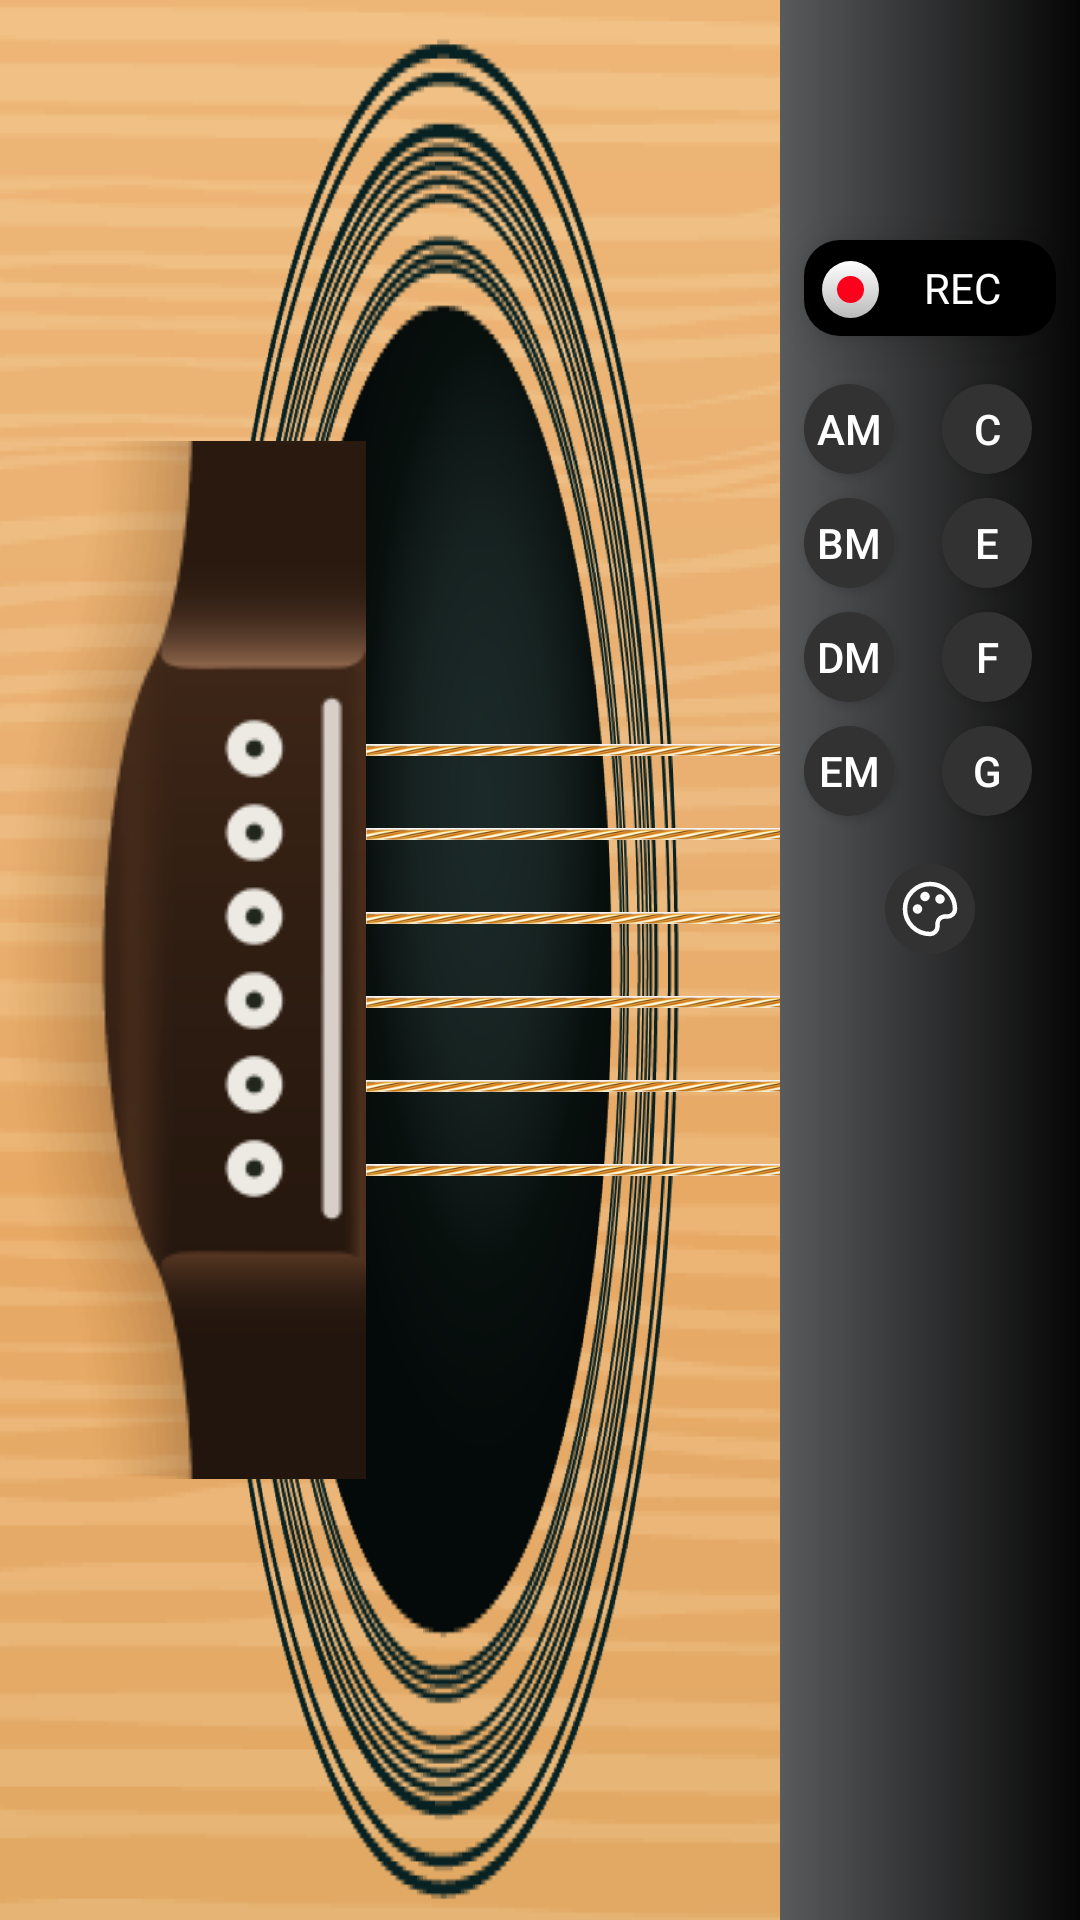

Reconstruct the res/layout file that produces this screen, plus the resources it refers to.
<!-- AndroidManifest.xml: application theme Theme.PianoApp -->
<!-- res/layout/fragment_guitar.xml -->
<?xml version="1.0" encoding="utf-8"?>

<layout xmlns:android="http://schemas.android.com/apk/res/android"
    xmlns:tools="http://schemas.android.com/tools"
    xmlns:app="http://schemas.android.com/apk/res-auto">

    <data>
    </data>

    <androidx.constraintlayout.widget.ConstraintLayout
        android:layout_width="match_parent"
        android:layout_height="match_parent"
        android:orientation="vertical"
        android:background="@drawable/img_guitar_bgr"
        tools:context=".ui.GuitarFragment">

        <ImageView
            android:id="@+id/img_sp"
            android:layout_width="wrap_content"
            android:layout_height="match_parent"
            android:src="@drawable/img_guitar_sp"
            app:layout_constraintBottom_toBottomOf="parent"
            app:layout_constraintStart_toStartOf="parent"
            app:layout_constraintTop_toTopOf="parent" />

        <LinearLayout
            android:id="@+id/strings_container"
            android:layout_width="wrap_content"
            android:layout_height="wrap_content"
            android:orientation="vertical"
            app:layout_constraintBottom_toBottomOf="parent"
            app:layout_constraintStart_toEndOf="@+id/img_sp"
            app:layout_constraintTop_toTopOf="parent">

            <ImageView
                android:id="@+id/button_e_low"
                android:layout_width="match_parent"
                android:layout_height="20dp"
                android:src="@drawable/img_guitar_line" />

            <ImageView
                android:id="@+id/button_a"
                android:layout_width="match_parent"
                android:layout_height="20dp"
                android:layout_marginTop="8dp"
                android:src="@drawable/img_guitar_line" />

            <ImageView
                android:id="@+id/button_d"
                android:layout_width="match_parent"
                android:layout_height="20dp"
                android:layout_marginTop="8dp"
                android:src="@drawable/img_guitar_line" />

            <ImageView
                android:id="@+id/button_b"
                android:layout_width="match_parent"
                android:layout_height="20dp"
                android:layout_marginTop="8dp"
                android:src="@drawable/img_guitar_line" />

            <ImageView
                android:id="@+id/button_e_high"
                android:layout_width="match_parent"
                android:layout_height="20dp"
                android:layout_marginTop="8dp"
                android:src="@drawable/img_guitar_line" />

            <ImageView
                android:id="@+id/button_g"
                android:layout_width="match_parent"
                android:layout_height="20dp"
                android:layout_marginTop="8dp"
                android:src="@drawable/img_guitar_line" />


        </LinearLayout>

        <androidx.constraintlayout.widget.ConstraintLayout
            android:id="@+id/button_group"
            android:layout_width="100dp"
            android:layout_height="match_parent"
            android:background="@drawable/gradient_guitar_sp2"
            app:layout_constraintBottom_toBottomOf="parent"
            app:layout_constraintEnd_toEndOf="parent"
            app:layout_constraintTop_toTopOf="parent" >

            <RelativeLayout
                android:id="@+id/record_btn"
                android:layout_width="84dp"
                android:layout_height="32dp"
                android:background="@drawable/round_button2"
                android:elevation="8dp"
                android:layout_marginTop="80dp"
                android:layout_marginHorizontal="8dp"
                app:layout_constraintStart_toStartOf="parent"
                app:layout_constraintTop_toTopOf="parent">

                <ImageView
                    android:id="@+id/img_record"
                    android:layout_width="32dp"
                    android:layout_height="32dp"
                    android:scaleType="center"
                    android:src="@drawable/ic_record_play" />

                <TextView
                    android:id="@+id/txt_record"
                    android:layout_width="wrap_content"
                    android:layout_height="wrap_content"
                    android:layout_centerVertical="true"
                    android:layout_marginStart="8dp"
                    android:layout_toRightOf="@id/img_record"
                    android:fontFamily="@font/nunito_bold"
                    android:text="REC"
                    android:textColor="@color/text_color" />
            </RelativeLayout>

            
            <Button
                android:id="@+id/button_am"
                android:layout_width="30dp"
                android:layout_height="30dp"
                android:layout_marginTop="16dp"
                android:background="@drawable/round_button"
                android:text="Am"
                android:layout_marginStart="8dp"
                android:textColor="#FFFFFF"
                app:layout_constraintTop_toBottomOf="@id/record_btn"
                app:layout_constraintStart_toStartOf="parent" />

            <Button
                android:id="@+id/button_c"
                android:layout_width="30dp"
                android:layout_height="30dp"
                android:layout_marginTop="16dp"
                android:background="@drawable/round_button"
                android:text="C"
                android:textColor="#FFFFFF"
                app:layout_constraintTop_toBottomOf="@id/record_btn"
                app:layout_constraintEnd_toEndOf="parent"
                app:layout_constraintStart_toEndOf="@id/button_am" />

            <Button
                android:id="@+id/button_bm"
                android:layout_width="30dp"
                android:layout_height="30dp"
                android:layout_marginTop="8dp"
                android:background="@drawable/round_button"
                android:text="Bm"
                android:layout_marginStart="8dp"
                android:textColor="#FFFFFF"
                app:layout_constraintTop_toBottomOf="@id/button_am"
                app:layout_constraintStart_toStartOf="parent" />

            <Button
                android:id="@+id/button_e"
                android:layout_width="30dp"
                android:layout_height="30dp"
                android:layout_marginTop="8dp"
                android:background="@drawable/round_button"
                android:text="E"
                android:textColor="#FFFFFF"
                app:layout_constraintTop_toBottomOf="@id/button_c"
                app:layout_constraintEnd_toEndOf="parent"
                app:layout_constraintStart_toEndOf="@id/button_bm" />

            <Button
                android:id="@+id/button_dm"
                android:layout_width="30dp"
                android:layout_height="30dp"
                android:layout_marginTop="8dp"
                android:background="@drawable/round_button"
                android:text="Dm"
                android:layout_marginStart="8dp"
                android:textColor="#FFFFFF"
                app:layout_constraintTop_toBottomOf="@id/button_bm"
                app:layout_constraintStart_toStartOf="parent" />

            <Button
                android:id="@+id/button_f"
                android:layout_width="30dp"
                android:layout_height="30dp"
                android:layout_marginTop="8dp"
                android:background="@drawable/round_button"
                android:text="F"
                android:textColor="#FFFFFF"
                app:layout_constraintTop_toBottomOf="@id/button_e"
                app:layout_constraintEnd_toEndOf="parent"
                app:layout_constraintStart_toEndOf="@id/button_dm" />

            <Button
                android:id="@+id/button_em"
                android:layout_width="30dp"
                android:layout_height="30dp"
                android:layout_marginTop="8dp"
                android:background="@drawable/round_button"
                android:text="Em"
                android:layout_marginStart="8dp"
                android:textColor="#FFFFFF"
                app:layout_constraintTop_toBottomOf="@id/button_dm"
                app:layout_constraintStart_toStartOf="parent" />

            <Button
                android:id="@+id/button_g2"
                android:layout_width="30dp"
                android:layout_height="30dp"
                android:layout_marginTop="8dp"
                android:background="@drawable/round_button"
                android:text="G"
                android:textColor="#FFFFFF"
                app:layout_constraintTop_toBottomOf="@id/button_f"
                app:layout_constraintEnd_toEndOf="parent"
                app:layout_constraintStart_toEndOf="@id/button_em" />

            <ImageButton
                android:id="@+id/button_theme"
                android:layout_width="30dp"
                android:layout_height="30dp"
                android:layout_marginTop="16dp"
                android:background="@drawable/round_button"
                android:textColor="#FFFFFF"
                android:src="@drawable/ic_style"
                app:layout_constraintTop_toBottomOf="@id/button_g2"
                app:layout_constraintEnd_toEndOf="parent"
                app:layout_constraintStart_toStartOf="parent" />


        </androidx.constraintlayout.widget.ConstraintLayout>

    </androidx.constraintlayout.widget.ConstraintLayout>
</layout>
<!-- resources referenced by this layout -->
<resources>
  <color name="text_color">#FFFFFF</color>
  <!-- drawable gradient_guitar_sp2 (drawable) -->
  <?xml version="1.0" encoding="utf-8"?>
  
  <shape xmlns:android="http://schemas.android.com/apk/res/android"
      android:shape="rectangle">
      <gradient
          android:startColor="#595A5C"
          android:endColor="#060606"
          android:angle="0"/>
  </shape>
  <!-- drawable ic_record_play (drawable) -->
  <vector xmlns:android="http://schemas.android.com/apk/res/android"
      xmlns:aapt="http://schemas.android.com/aapt"
      android:width="20dp"
      android:height="20dp"
      android:viewportWidth="20"
      android:viewportHeight="20">
    <path
        android:pathData="M9.5,10.5m-9.5,0a9.5,9.5 0,1 1,19 0a9.5,9.5 0,1 1,-19 0">
      <aapt:attr name="android:fillColor">
        <gradient 
            android:startX="9.5"
            android:startY="1"
            android:endX="9.5"
            android:endY="20"
            android:type="linear">
          <item android:offset="0" android:color="#FFFFFFFF"/>
          <item android:offset="1" android:color="#FFBABABA"/>
        </gradient>
      </aapt:attr>
    </path>
    <path
        android:pathData="M9.5,10.5m-4.5,0a4.5,4.5 0,1 1,9 0a4.5,4.5 0,1 1,-9 0"
        android:fillColor="#FC001C"/>
  </vector>
  <!-- drawable round_button (drawable) -->
  <?xml version="1.0" encoding="utf-8"?>
  
  <ripple xmlns:android="http://schemas.android.com/apk/res/android"
      android:color="?attr/colorControlHighlight">
      <item>
          <shape android:shape="oval">
              <solid android:color="@color/button_background"/>
              <size android:width="48dp" android:height="48dp"/>
          </shape>
      </item>
  </ripple>
  <!-- drawable round_button2 (drawable) -->
  <?xml version="1.0" encoding="utf-8"?>
  
  <ripple xmlns:android="http://schemas.android.com/apk/res/android"
      android:color="?attr/colorControlHighlight">
      <item>
          <shape android:shape="rectangle">
              <solid android:color="@color/black"/>
              <size android:width="48dp" android:height="48dp"/>
              <corners android:radius="12dp"/>
          </shape>
      </item>
  </ripple>
  <style name="Theme.PianoApp" parent="Base.Theme.PianoApp" />
  <color name="button_background">#323232</color>
  <color name="black">#000000</color>
  <style name="Base.Theme.PianoApp" parent="Theme.AppCompat.Light.NoActionBar">
          <item name="colorPrimary">@color/colorPrimary</item>
          <item name="colorSecondary">@color/colorSecondary</item>
          <item name="android:windowIsTranslucent">true</item>
          <item name="android:windowTranslucentStatus">true</item>
      </style>
  <color name="colorPrimary">#800080</color>
  <color name="colorSecondary">#FFFFFF</color>
</resources>
